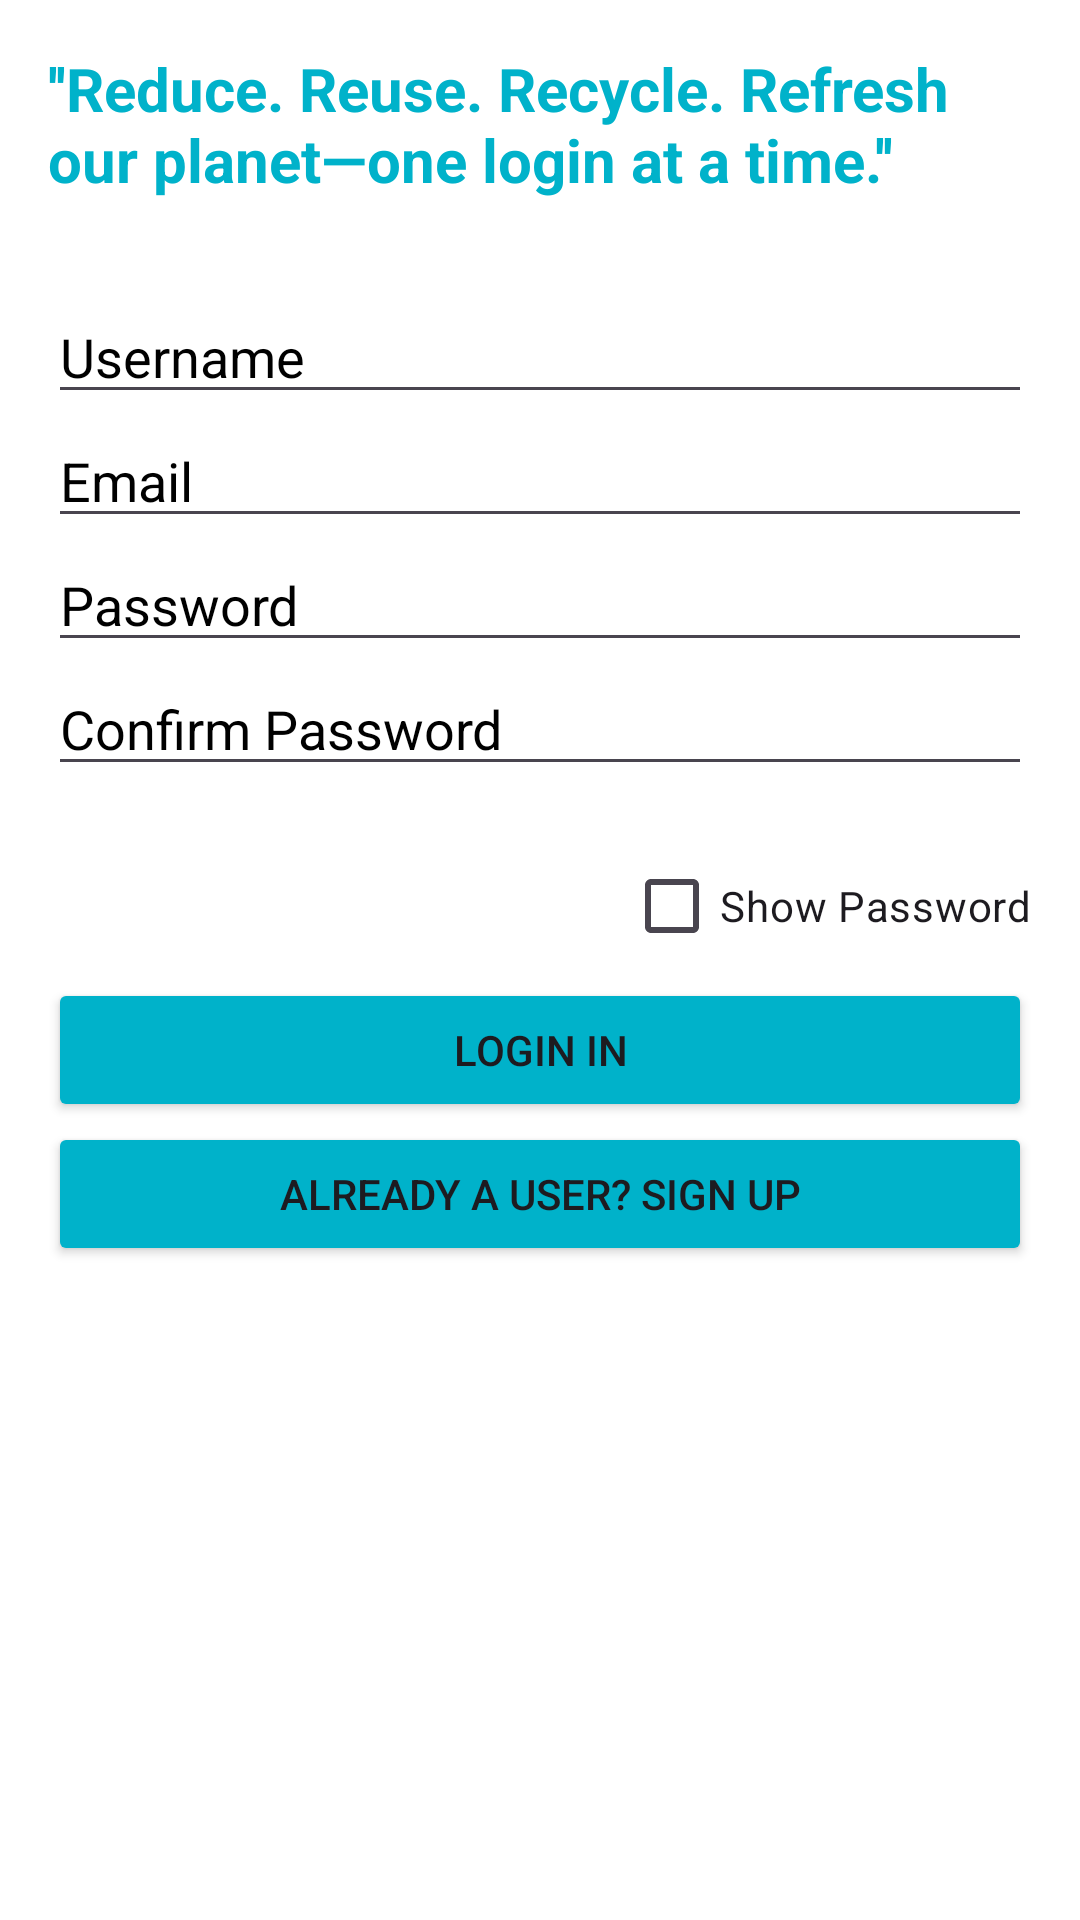

Here is an Android app screen rendered from its layout file. Give the layout XML and the strings, colors and styles it references.
<!-- AndroidManifest.xml: application theme Theme.PledgePlanet -->
<!-- res/layout/activity_main.xml -->
<?xml version="1.0" encoding="utf-8"?>
<LinearLayout xmlns:android="http://schemas.android.com/apk/res/android"
    xmlns:app="http://schemas.android.com/apk/res-auto"
    android:layout_width="match_parent"
    android:layout_height="match_parent"
    android:orientation="vertical"
    android:background="#ffffff"
    android:padding="16dp">

    <TextView
        android:layout_width="match_parent"
        android:layout_height="wrap_content"
        android:textSize="20dp"
        android:text="''Reduce. Reuse. Recycle. Refresh our planet—one login at a time.''"
        android:textStyle="bold"
        android:layout_centerHorizontal="true"
        android:textColor="#00b2ca"/>


    <EditText
        android:id="@+id/et_username"
        android:layout_width="match_parent"
        android:layout_height="wrap_content"
        android:hint="Username"
        android:textColor="@color/black"
        android:textColorHint="@color/black"
        android:layout_marginTop="30dp"
        android:inputType="text" />

    <EditText
        android:id="@+id/et_email"
        android:layout_width="match_parent"
        android:layout_height="wrap_content"
        android:hint="Email"
        android:textColor="@color/black"
        android:textColorHint="@color/black"
        android:inputType="textEmailAddress" />

    <EditText
        android:id="@+id/et_password"
        android:layout_width="match_parent"
        android:layout_height="wrap_content"
        android:hint="Password"
        android:textColor="@color/black"
        android:textColorHint="@color/black"
        android:inputType="textPassword" />

    <EditText
        android:id="@+id/et_confirm_password"
        android:layout_width="match_parent"
        android:textColorHint="@color/black"
        android:layout_height="wrap_content"
        android:textColor="@color/black"
        android:hint="Confirm Password"
        android:inputType="textPassword" />

    <CheckBox
        android:id="@+id/cb_show_password"
        android:layout_width="wrap_content"
        android:layout_height="wrap_content"
        android:layout_gravity="end"
        android:layout_marginTop="16dp"
        android:text="Show Password" />

    <Button
        android:id="@+id/btn_signup"
        android:layout_width="match_parent"
        android:layout_height="wrap_content"
        android:text="Login In"
        android:backgroundTint="#00b2ca"/>

    <Button
        android:id="@+id/btn_already_user"
        android:layout_width="match_parent"
        android:layout_height="wrap_content"
        android:text="Already a user? Sign up"
        android:backgroundTint="#00b2ca"/>

</LinearLayout>
<!-- resources referenced by this layout -->
<resources>
  <color name="black">#FF000000</color>
  <style name="Theme.PledgePlanet" parent="Base.Theme.PledgePlanet" />
  <style name="Base.Theme.PledgePlanet" parent="Theme.Material3.DayNight.NoActionBar">
          
          
      </style>
</resources>
